Run: headless pygame with SDL's dummy video driver; simulated clock (each Clock.tick advances the game by its frame time, no real sleeping); random seed 0; keys injected as events and as key.get_pressed() state; no mouse input.
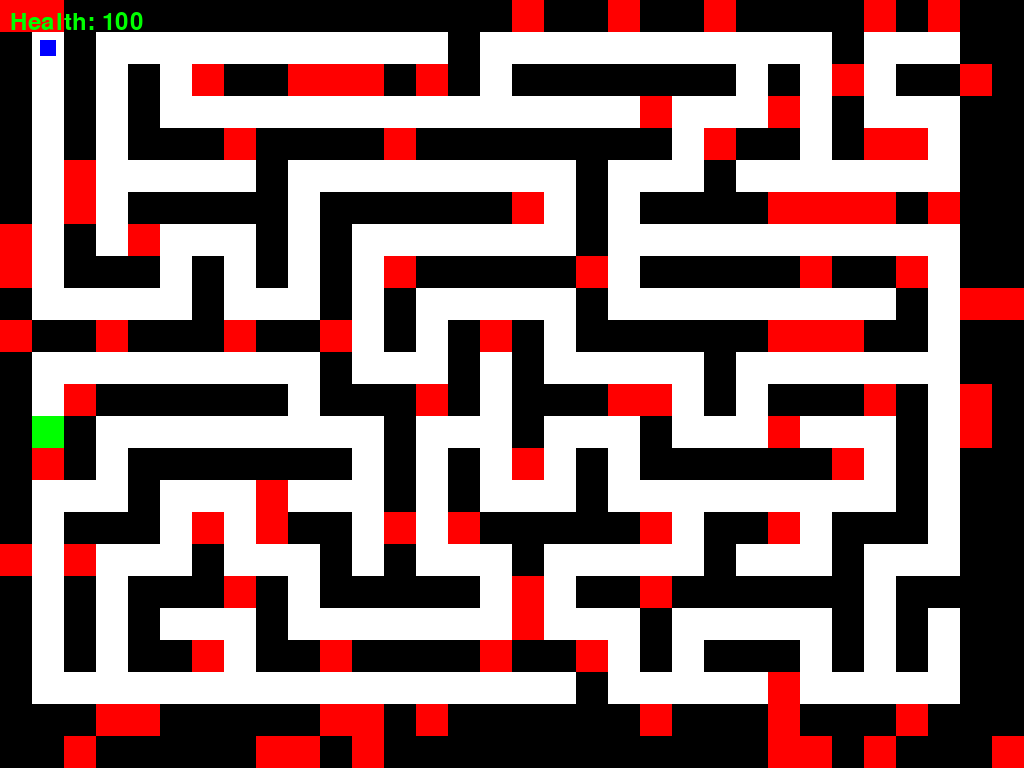
Frame 1 of 4 · flips 1–60 · no input
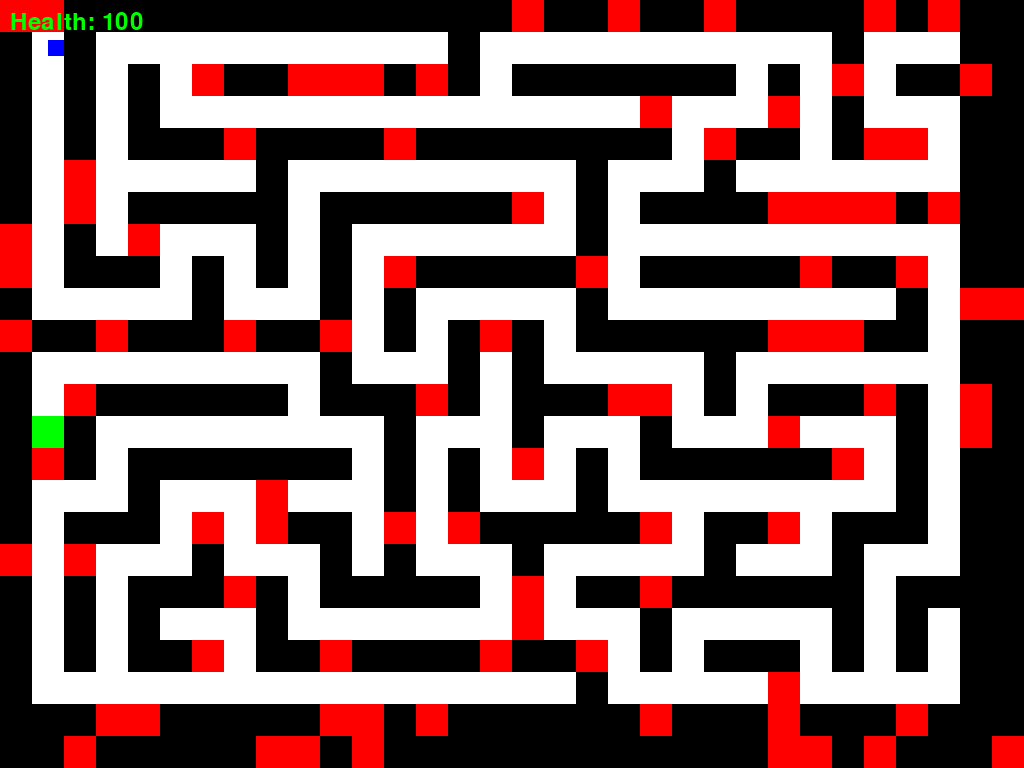
Frame 2 of 4 · flips 61–180 · tapped SPACE, RETURN · held RIGHT (→), D
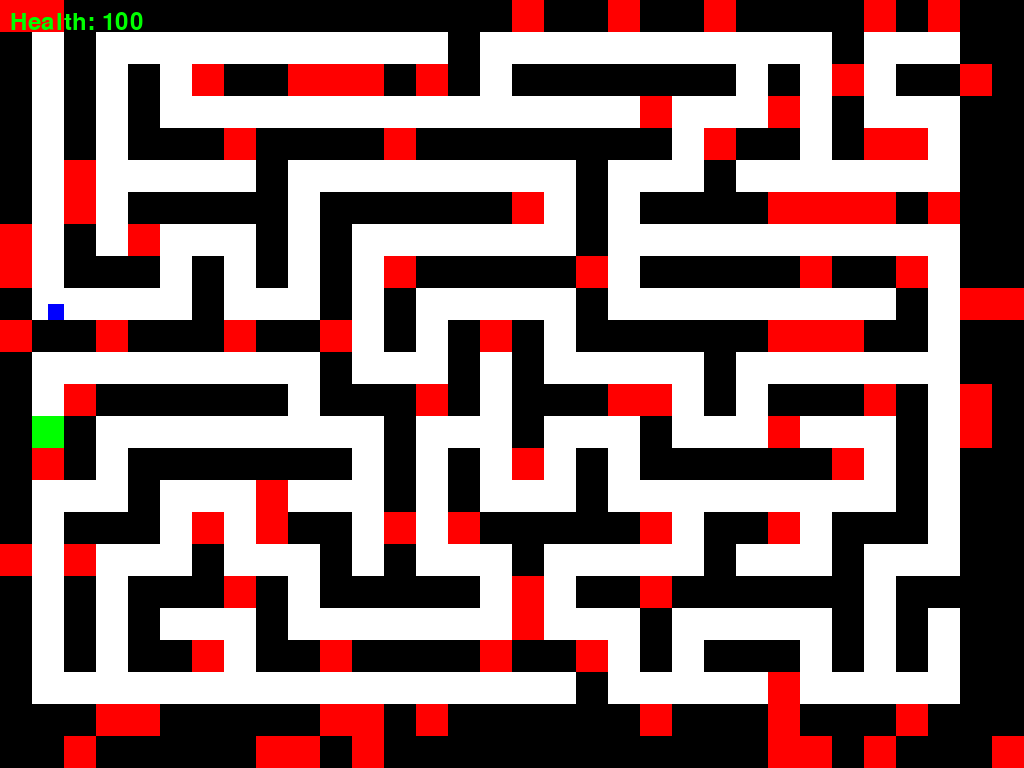
Frame 3 of 4 · flips 181–300 · held DOWN (↓), S
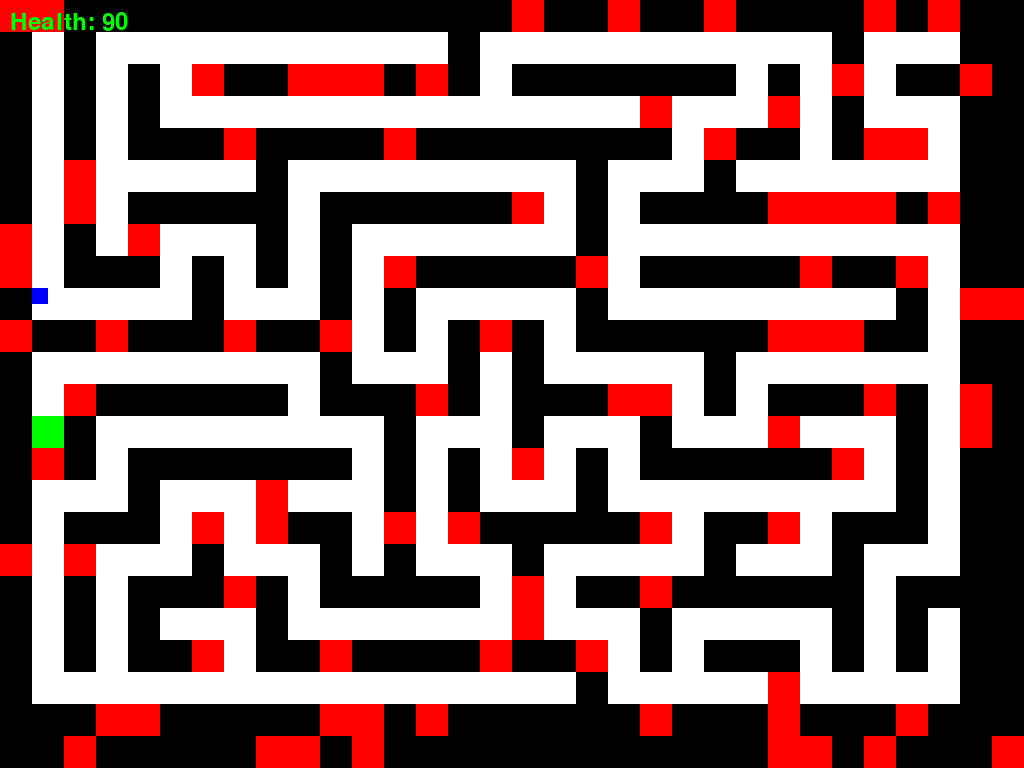
Frame 4 of 4 · flips 301–420 · held LEFT (←), A, UP (↑), W

The pygame program that drew these frames:

import pygame
import sys
import random
import heapq
import time

# Pygameの初期化
pygame.init()

# 画面の設定
WIDTH, HEIGHT = 1024, 768  # 画面の大きさ
CELL_SIZE = 32  # セルサイズを設定
ROWS, COLS = HEIGHT // CELL_SIZE, WIDTH // CELL_SIZE
SCREEN = pygame.display.set_mode((WIDTH, HEIGHT))
pygame.display.set_caption("Maze Game with Invincibility")

# 色の定義
WHITE = (255, 255, 255)
BLACK = (0, 0, 0)
BLUE = (0, 0, 255)
RED = (255, 0, 0)
GREEN = (0, 255, 0)

# フレームレート
FPS = 60
clock = pygame.time.Clock()

# 迷路生成関数（ゴールを最も遠い点に置く）
def generate_maze(rows, cols):
    maze = [[1 for _ in range(cols)] for _ in range(rows)]

    def carve_passages(cx, cy):
        directions = [(0, -1), (0, 1), (-1, 0), (1, 0)]  # 上下左右
        random.shuffle(directions)
        for dx, dy in directions:
            nx, ny = cx + dx * 2, cy + dy * 2
            if 0 < nx < cols - 1 and 0 < ny < rows - 1 and maze[ny][nx] == 1:
                maze[cy + dy][cx + dx] = 0
                maze[ny][nx] = 0
                carve_passages(nx, ny)

    # 最短距離検索でゴールを位置決定
    def find_furthest_point(start_x, start_y):
        distances = [[-1 for _ in range(cols)] for _ in range(rows)]
        pq = [(0, start_x, start_y)]  # ヒープの初期化
        distances[start_y][start_x] = 0
        furthest = (start_x, start_y, 0)

        while pq:
            dist, x, y = heapq.heappop(pq)
            for dx, dy in [(0, -1), (0, 1), (-1, 0), (1, 0)]:
                nx, ny = x + dx, y + dy
                if 0 <= nx < cols and 0 <= ny < rows and maze[ny][nx] == 0 and distances[ny][nx] == -1:
                    new_dist = dist + 1
                    distances[ny][nx] = new_dist
                    heapq.heappush(pq, (new_dist, nx, ny))
                    if new_dist > furthest[2]:
                        furthest = (nx, ny, new_dist)
        return furthest

    maze[1][1] = 0  # プレイヤー初期位置
    carve_passages(1, 1)
    furthest_x, furthest_y, _ = find_furthest_point(1, 1)
    maze[furthest_y][furthest_x] = 2  # ゴール位置
    return maze

# 迷路の生成
maze = generate_maze(ROWS, COLS)

# 壁とゴールのリスト
walls = []
damage_walls = []
goal = None
for row_index, row in enumerate(maze):
    for col_index, cell in enumerate(row):
        if cell == 1:
            wall_rect = pygame.Rect(col_index * CELL_SIZE, row_index * CELL_SIZE, CELL_SIZE, CELL_SIZE)
            walls.append(wall_rect)
            # 一定確率でダメージ壁を追加
            if random.random() < 0.2:  # 20%の確率でダメージ壁にする
                damage_walls.append(wall_rect)
        elif cell == 2:  # ゴールの位置
            goal = pygame.Rect(col_index * CELL_SIZE, row_index * CELL_SIZE, CELL_SIZE, CELL_SIZE)

# プレイヤーの初期設定
player_size = CELL_SIZE // 2
player_x, player_y = CELL_SIZE + (CELL_SIZE // 4), CELL_SIZE + (CELL_SIZE // 4)
player_speed = 4
player_health = 100  # プレイヤーの体力

# 無敵状態の管理
invincible = False
invincible_start_time = 0

# 描画関数
def draw_player(x, y, invincible):
    # 無敵状態なら点滅させる
    if invincible and int(time.time() * 5) % 2 == 0:  # 点滅効果
        return
    pygame.draw.rect(SCREEN, BLUE, (x, y, player_size, player_size))

def draw_maze():
    for wall in walls:
        if wall in damage_walls:
            pygame.draw.rect(SCREEN, RED, wall)  # ダメージ壁は赤色
        else:
            pygame.draw.rect(SCREEN, BLACK, wall)
    pygame.draw.rect(SCREEN, GREEN, goal)

def display_game_clear():
    font = pygame.font.Font(None, 74)
    text = font.render("Game Clear!", True, RED)
    SCREEN.blit(text, (WIDTH // 2 - text.get_width() // 2, HEIGHT // 2 - text.get_height() // 2))
    pygame.display.flip()
    pygame.time.wait(3000)

def display_game_over():
    font = pygame.font.Font(None, 74)
    text = font.render("Game Over!", True, RED)
    SCREEN.blit(text, (WIDTH // 2 - text.get_width() // 2, HEIGHT // 2 - text.get_height() // 2))
    pygame.display.flip()
    pygame.time.wait(3000)

# ゲームループ
running = True
while running:
    SCREEN.fill(WHITE)
    for event in pygame.event.get():
        if event.type == pygame.QUIT:
            running = False

    keys = pygame.key.get_pressed()
    new_x, new_y = player_x, player_y
    if keys[pygame.K_w] or keys[pygame.K_UP]:
        new_y -= player_speed
    if keys[pygame.K_s] or keys[pygame.K_DOWN]:
        new_y += player_speed
    if keys[pygame.K_a] or keys[pygame.K_LEFT]:
        new_x -= player_speed
    if keys[pygame.K_d] or keys[pygame.K_RIGHT]:
        new_x += player_speed

    player_rect = pygame.Rect(new_x, new_y, player_size, player_size)

    # 無敵状態の時間確認
    if invincible and time.time() - invincible_start_time > 2:
        invincible = False

    # 壁との衝突判定
    if not any(player_rect.colliderect(wall) for wall in walls):
        player_x, player_y = new_x, new_y

    # ダメージ壁との衝突判定
    if not invincible and any(player_rect.colliderect(d_wall) for d_wall in damage_walls):
        player_health -= 10  # 衝突ごとに体力を減少
        invincible = True  # 無敵状態を有効化
        invincible_start_time = time.time()  # 無敵状態開始時間を記録
        if player_health <= 0:
            display_game_over()
            running = False

    # ゴール判定
    if player_rect.colliderect(goal):
        display_game_clear()
        running = False

    # 描画処理
    draw_maze()
    draw_player(player_x, player_y, invincible)
    # 体力表示
    font = pygame.font.Font(None, 36)
    health_text = font.render(f"Health: {player_health}", True, GREEN)
    SCREEN.blit(health_text, (10, 10))
    
    pygame.display.flip()
    clock.tick(FPS)

pygame.quit()
sys.exit()
